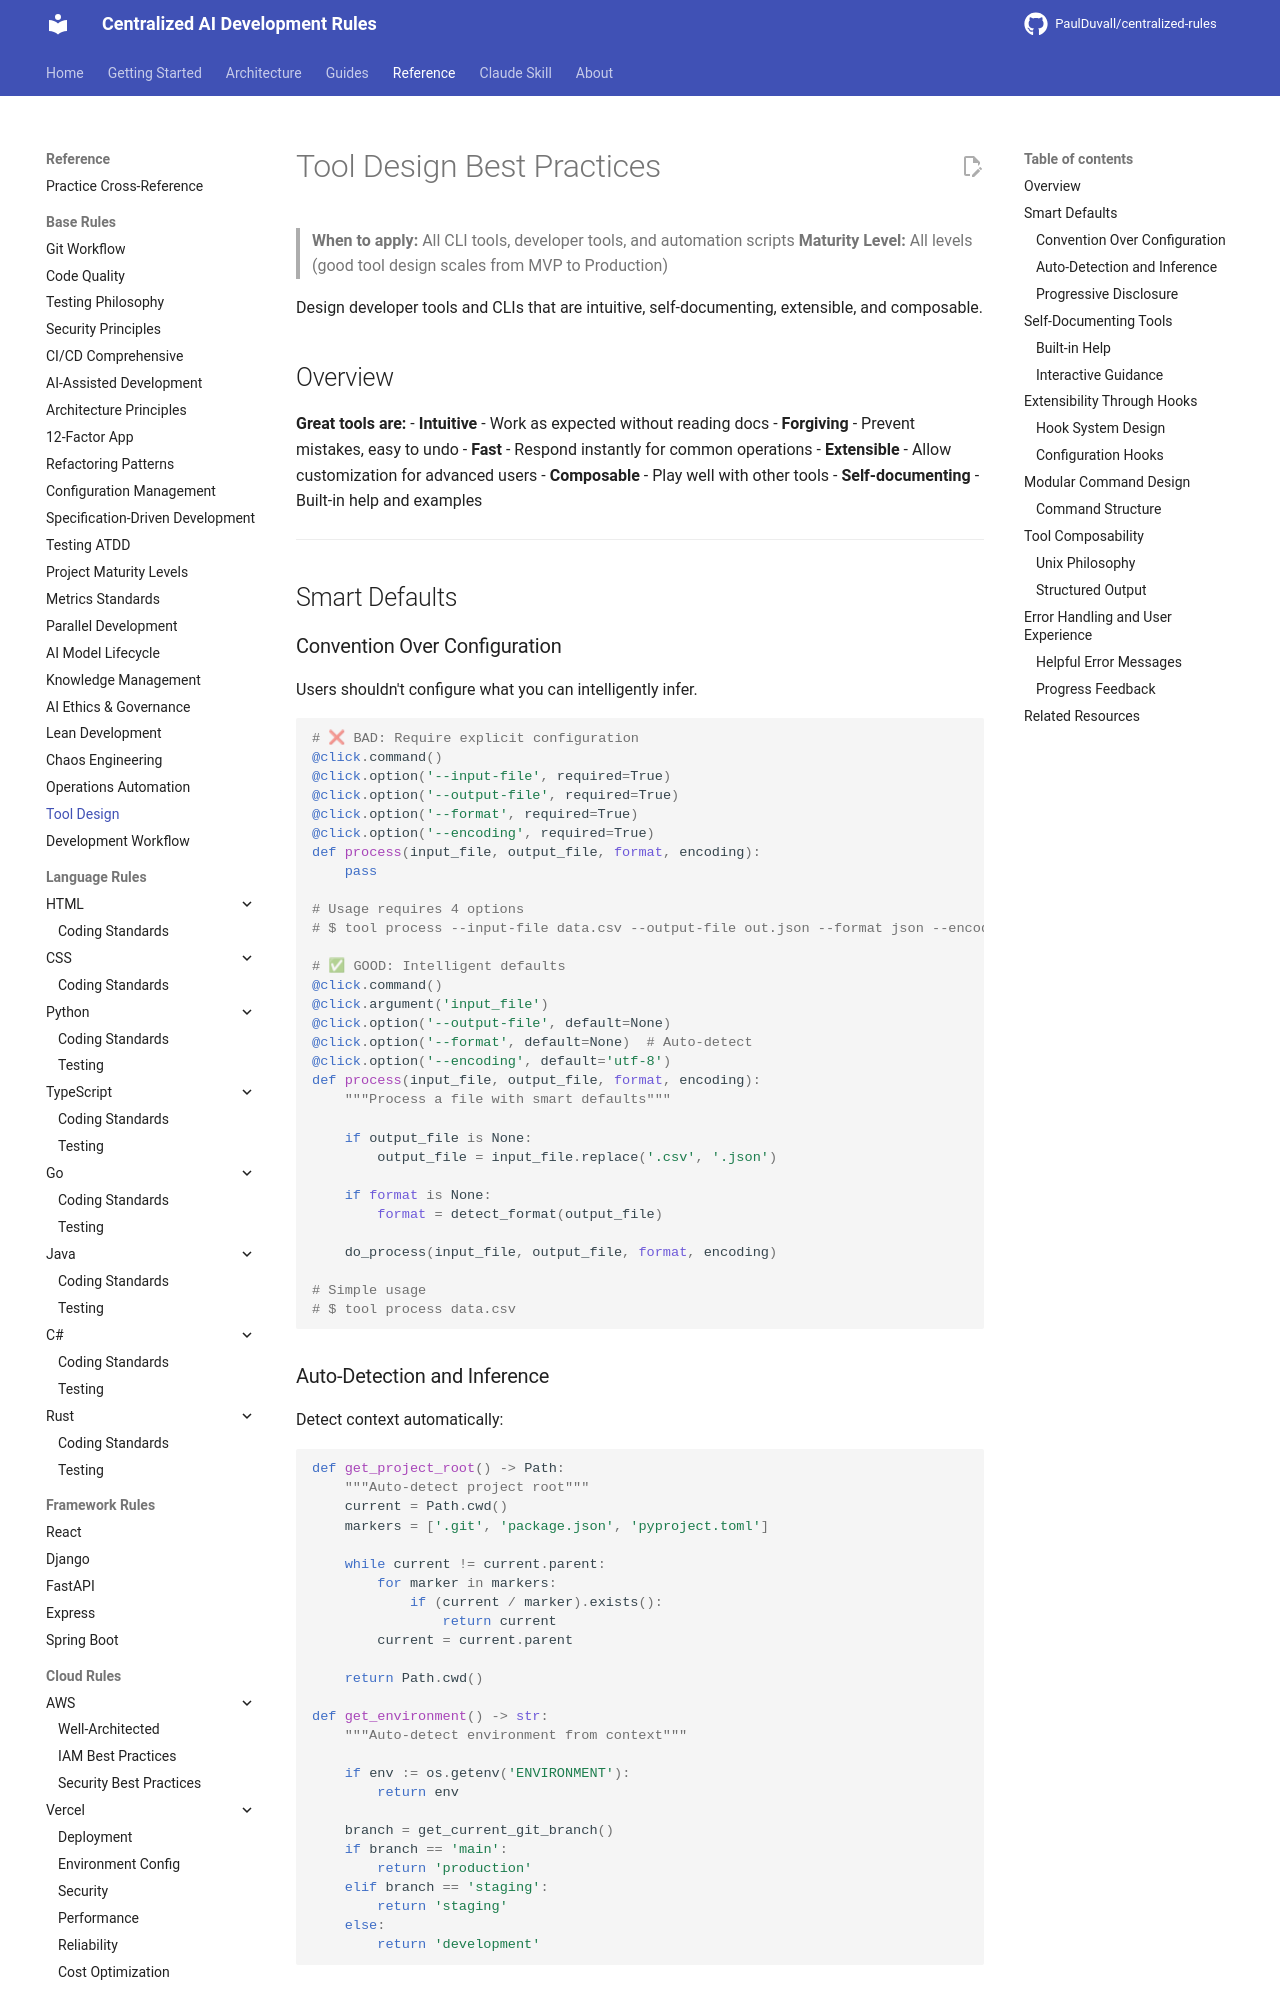

repository: PaulDuvall/centralized-rules · page: base/tool-design/index.html · generator: mkdocs

# Tool Design Best Practices

> **When to apply:** All CLI tools, developer tools, and automation scripts
> **Maturity Level:** All levels (good tool design scales from MVP to Production)

Design developer tools and CLIs that are intuitive, self-documenting, extensible, and composable.

## Overview

**Great tools are:**
- **Intuitive** - Work as expected without reading docs
- **Forgiving** - Prevent mistakes, easy to undo
- **Fast** - Respond instantly for common operations
- **Extensible** - Allow customization for advanced users
- **Composable** - Play well with other tools
- **Self-documenting** - Built-in help and examples

---

## Smart Defaults

### Convention Over Configuration

Users shouldn't configure what you can intelligently infer.

```python
# ❌ BAD: Require explicit configuration
@click.command()
@click.option('--input-file', required=True)
@click.option('--output-file', required=True)
@click.option('--format', required=True)
@click.option('--encoding', required=True)
def process(input_file, output_file, format, encoding):
    pass

# Usage requires 4 options
# $ tool process --input-file data.csv --output-file out.json --format json --encoding utf-8

# ✅ GOOD: Intelligent defaults
@click.command()
@click.argument('input_file')
@click.option('--output-file', default=None)
@click.option('--format', default=None)  # Auto-detect
@click.option('--encoding', default='utf-8')
def process(input_file, output_file, format, encoding):
    """Process a file with smart defaults"""

    if output_file is None:
        output_file = input_file.replace('.csv', '.json')

    if format is None:
        format = detect_format(output_file)

    do_process(input_file, output_file, format, encoding)

# Simple usage
# $ tool process data.csv
```
